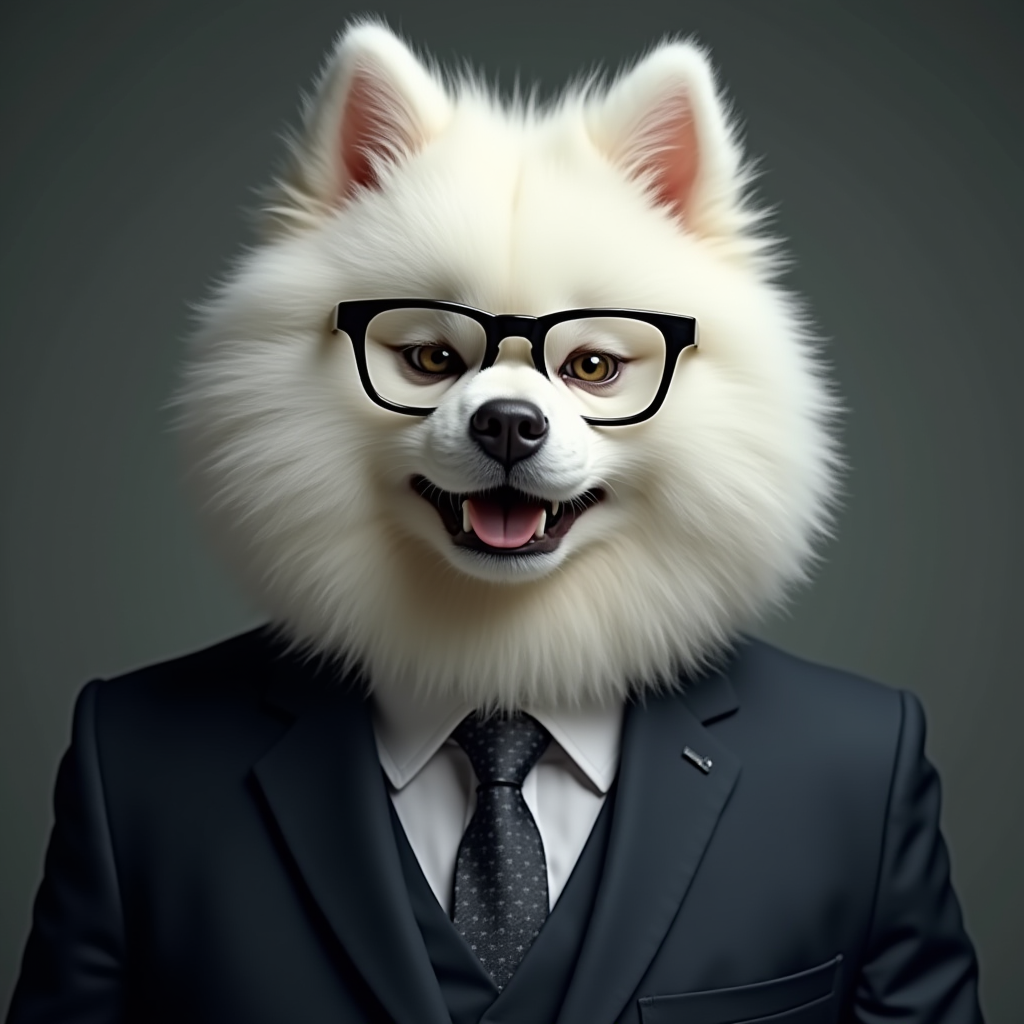
Generation parameters embedded in this image by ComfyUI (PNG 'prompt' text chunk: the API-format workflow graph, JSON):
{"5":{"inputs":{"width":1024,"height":1024,"batch_size":1},"class_type":"EmptyLatentImage"},"6":{"inputs":{"text":"saddly crying (white fluffy samoyed:1.1) in business suits wearing glasses with his intensely angry bosses, as (photo:1.21)","clip":["11",0]},"class_type":"CLIPTextEncode"},"8":{"inputs":{"samples":["13",0],"vae":["10",0]},"class_type":"VAEDecode"},"9":{"inputs":{"filename_prefix":"ComfyUI","images":["8",0]},"class_type":"SaveImage"},"10":{"inputs":{"vae_name":"flux1DevVAE_safetensors.safetensors"},"class_type":"VAELoader"},"11":{"inputs":{"clip_name1":"t5xxl_fp8_e4m3fn.safetensors","clip_name2":"clip_l.safetensors","type":"flux"},"class_type":"DualCLIPLoader"},"12":{"inputs":{"unet_name":"flux_dev.safetensors","weight_dtype":"default"},"class_type":"UNETLoader"},"13":{"inputs":{"noise":["25",0],"guider":["22",0],"sampler":["16",0],"sigmas":["17",0],"latent_image":["5",0]},"class_type":"SamplerCustomAdvanced"},"16":{"inputs":{"sampler_name":"euler"},"class_type":"KSamplerSelect"},"17":{"inputs":{"scheduler":"simple","steps":20,"denoise":1.0,"model":["12",0]},"class_type":"BasicScheduler"},"22":{"inputs":{"model":["12",0],"conditioning":["6",0]},"class_type":"BasicGuider"},"25":{"inputs":{"noise_seed":946875661953354},"class_type":"RandomNoise"}}